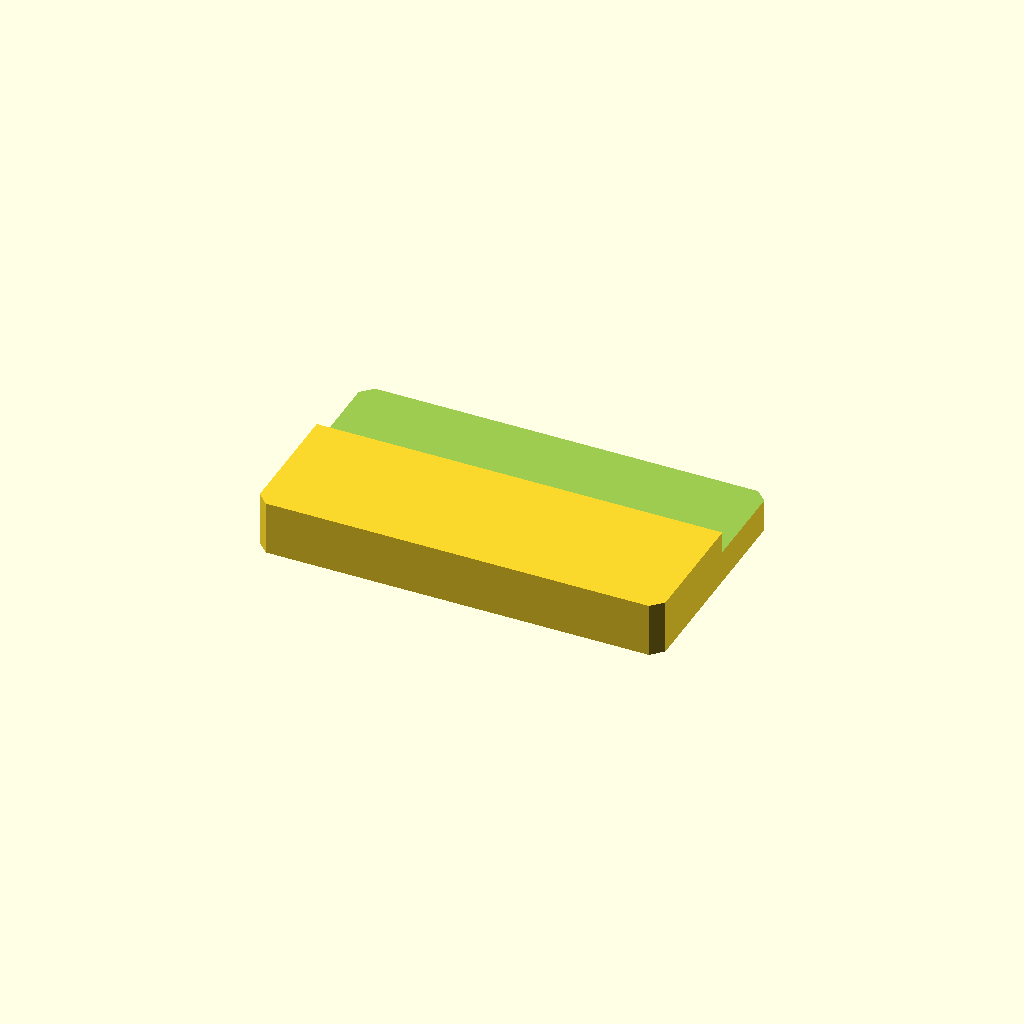
Cell 1 — every parameter at its default value.
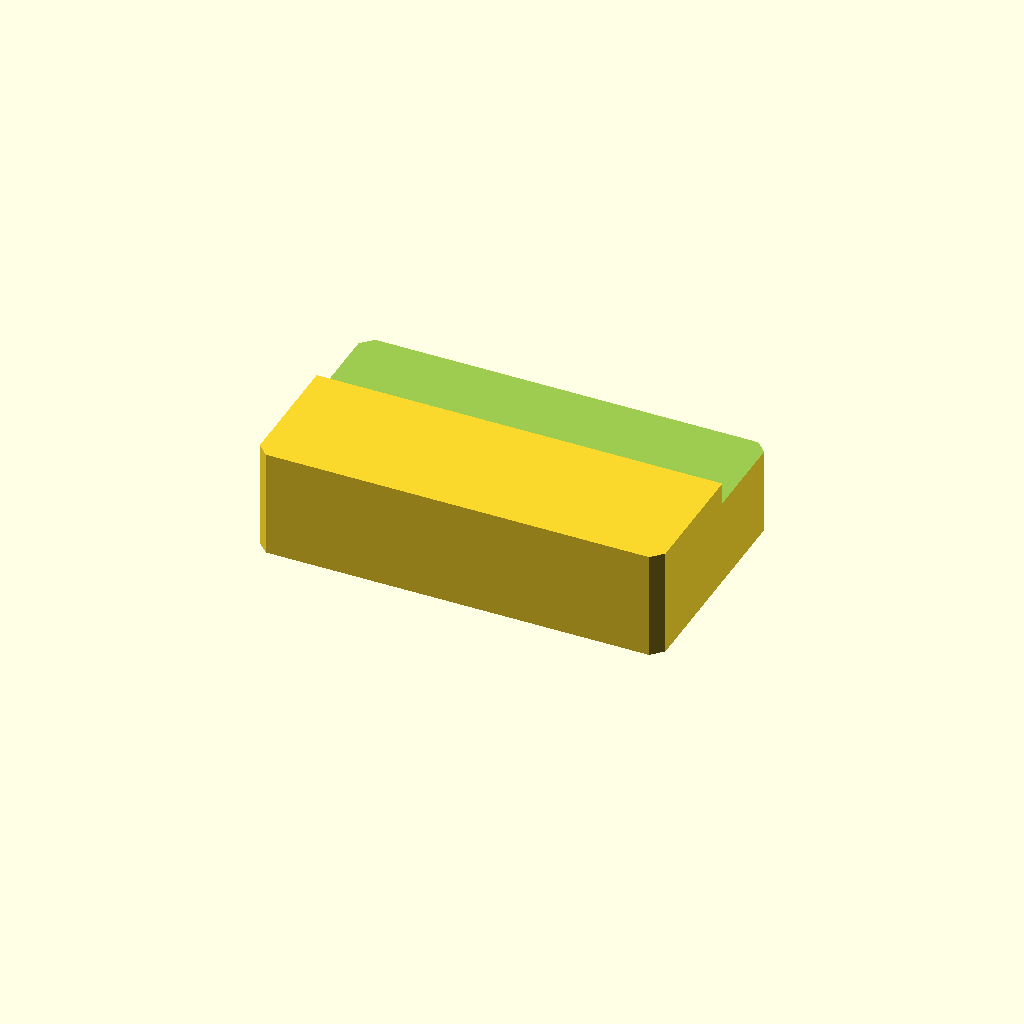
Cell 2: the same model with plate_t = 24.
All cells are drawn from one camera (rotation 55°, 0°, 25°, orthographic, colour scheme Cornfield), so only the parameter changes between them.
OpenSCAD source file optional_data/data/sketch2/steppedbars/part_0225.scad:
$fn = 32;

// ----------------------------------------------------------------------
// Stepped bar: sidestep, 90 x 52 x 12/7.2 mm
// ----------------------------------------------------------------------

// --- parameters (mm) ---
bar_l = 90;               // bar length, X
bar_w = 52;               // bar width, Y
plate_t = 12;             // thickness of the thick zone, Z
thin_t = 7.2;             // thickness of the thin zone
corner_c = 2.5;           // corner chamfer of the bar
step_cut = 4.8;           // material removed from the thin zone
ledge_y = 29.6;           // start of the ledge from the front edge
depth_1 = 4.8;            // depth of cut 1 from the top face
fit_tol = 0.1;            // declared fit tolerance (prompt contract)
free_tol = 0.5;           // declared free tolerance (prompt contract)

profile = [[2.5, 0], [87.5, 0], [90, 2.5], [90, 49.5], [87.5, 52], [2.5, 52], [0, 49.5], [0, 2.5]];  // primary outline, 8 points, counter clockwise
void_1 = [[-1, 29.6], [91, 29.6], [91, 53], [-1, 53]];  // ledge cut along one edge, 4 points

// --- the one profile operation ---
difference() {
  linear_extrude(height = plate_t) polygon(points = profile);
  translate([0, 0, plate_t - depth_1])
    linear_extrude(height = depth_1 + 1) polygon(points = void_1);
}
Customizer parameters (derived from the source; name, type, default, range or options):
bar_l: number, default 90
bar_w: number, default 52
plate_t: number, default 12
thin_t: number, default 7.2
corner_c: number, default 2.5
step_cut: number, default 4.8
ledge_y: number, default 29.6
depth_1: number, default 4.8
fit_tol: number, default 0.1
free_tol: number, default 0.5
